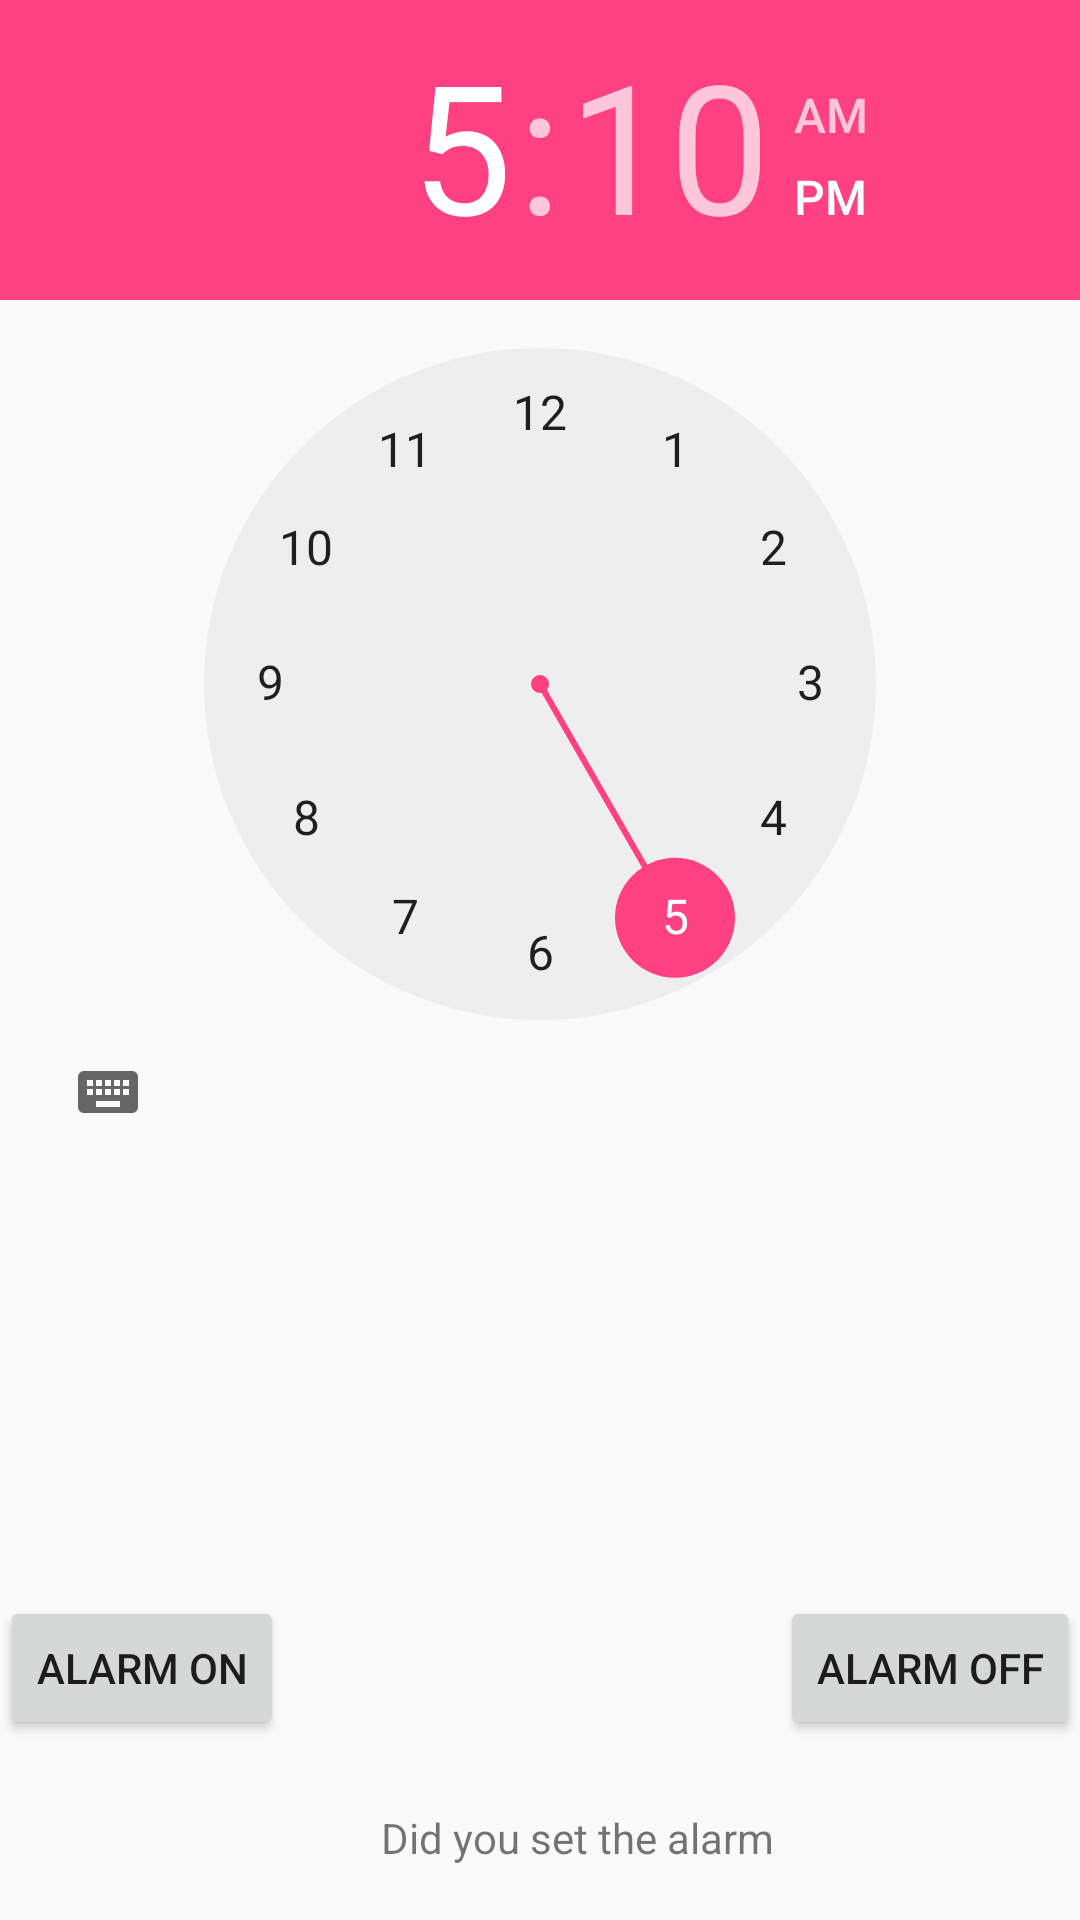

Android layout source for this screen:
<!-- AndroidManifest.xml: application theme AppTheme -->
<!-- res/layout/alarm.xml -->
<?xml version="1.0" encoding="utf-8"?>

<RelativeLayout xmlns:android="http://schemas.android.com/apk/res/android"
    android:layout_width="match_parent"
    android:layout_height="match_parent">

    <TimePicker
        android:layout_width="wrap_content"
        android:layout_height="wrap_content"
        android:layout_alignParentTop="true"
        android:layout_centerHorizontal="true"
        android:id="@+id/timePicker" />


    <Button
        android:text="Alarm Off"
        android:layout_width="wrap_content"
        android:layout_height="wrap_content"
        android:layout_alignTop="@+id/btnOn"
        android:layout_alignParentRight="true"
        android:layout_alignParentEnd="true"
        android:id="@+id/btnOff" />

    <Button
        android:text="Alarm On"
        android:layout_width="wrap_content"
        android:layout_height="wrap_content"
        android:id="@+id/btnOn"
        android:layout_above="@+id/tvUpdate"
        android:layout_marginBottom="23dp" />

    <TextView
        android:text="Did you set the alarm"
        android:layout_marginBottom="18dp"
        android:id="@+id/tvUpdate"
        android:layout_width="200dp"
        android:layout_height="wrap_content"
        android:layout_alignParentBottom="true"
        android:layout_alignRight="@+id/btnOn"
        android:layout_alignEnd="@+id/btnOff"
        android:layout_marginRight="33dp"
        android:layout_marginEnd="33dp" />



</RelativeLayout>
<!-- resources referenced by this layout -->
<resources>
  <style name="AppTheme" parent="Theme.AppCompat.Light.DarkActionBar">
          
          <item name="colorPrimary">@color/colorPrimary</item>
          <item name="colorPrimaryDark">@color/colorPrimaryDark</item>
          <item name="colorAccent">@color/colorAccent</item>
      </style>
  <color name="colorPrimary">#3F51B5</color>
  <color name="colorPrimaryDark">#303f9f</color>
  <color name="colorAccent">#ff4081</color>
</resources>
